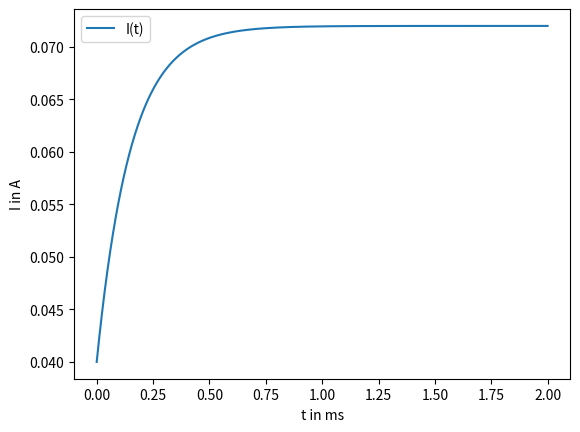

Here is the Python script that generated this plot:
# plot fuer aufgabe 5b 
# die strom
import numpy as np
import matplotlib.pyplot as plt

def I(t):
    return 0.072 - 0.032 * np.exp(-2 * 0.001 * t/ 3 * 10**4)

t = np.linspace(0,2, 1000)
u = t.copy()

for i in range(len(u)):
    u[i] = I(t[i])

plt.plot(t,u)

plt.ylabel('I in A')
plt.xlabel('t in ms')
plt.legend(['I(t)'])

plt.savefig('aufgabe5b_I.png', dpi=600)
plt.show()
